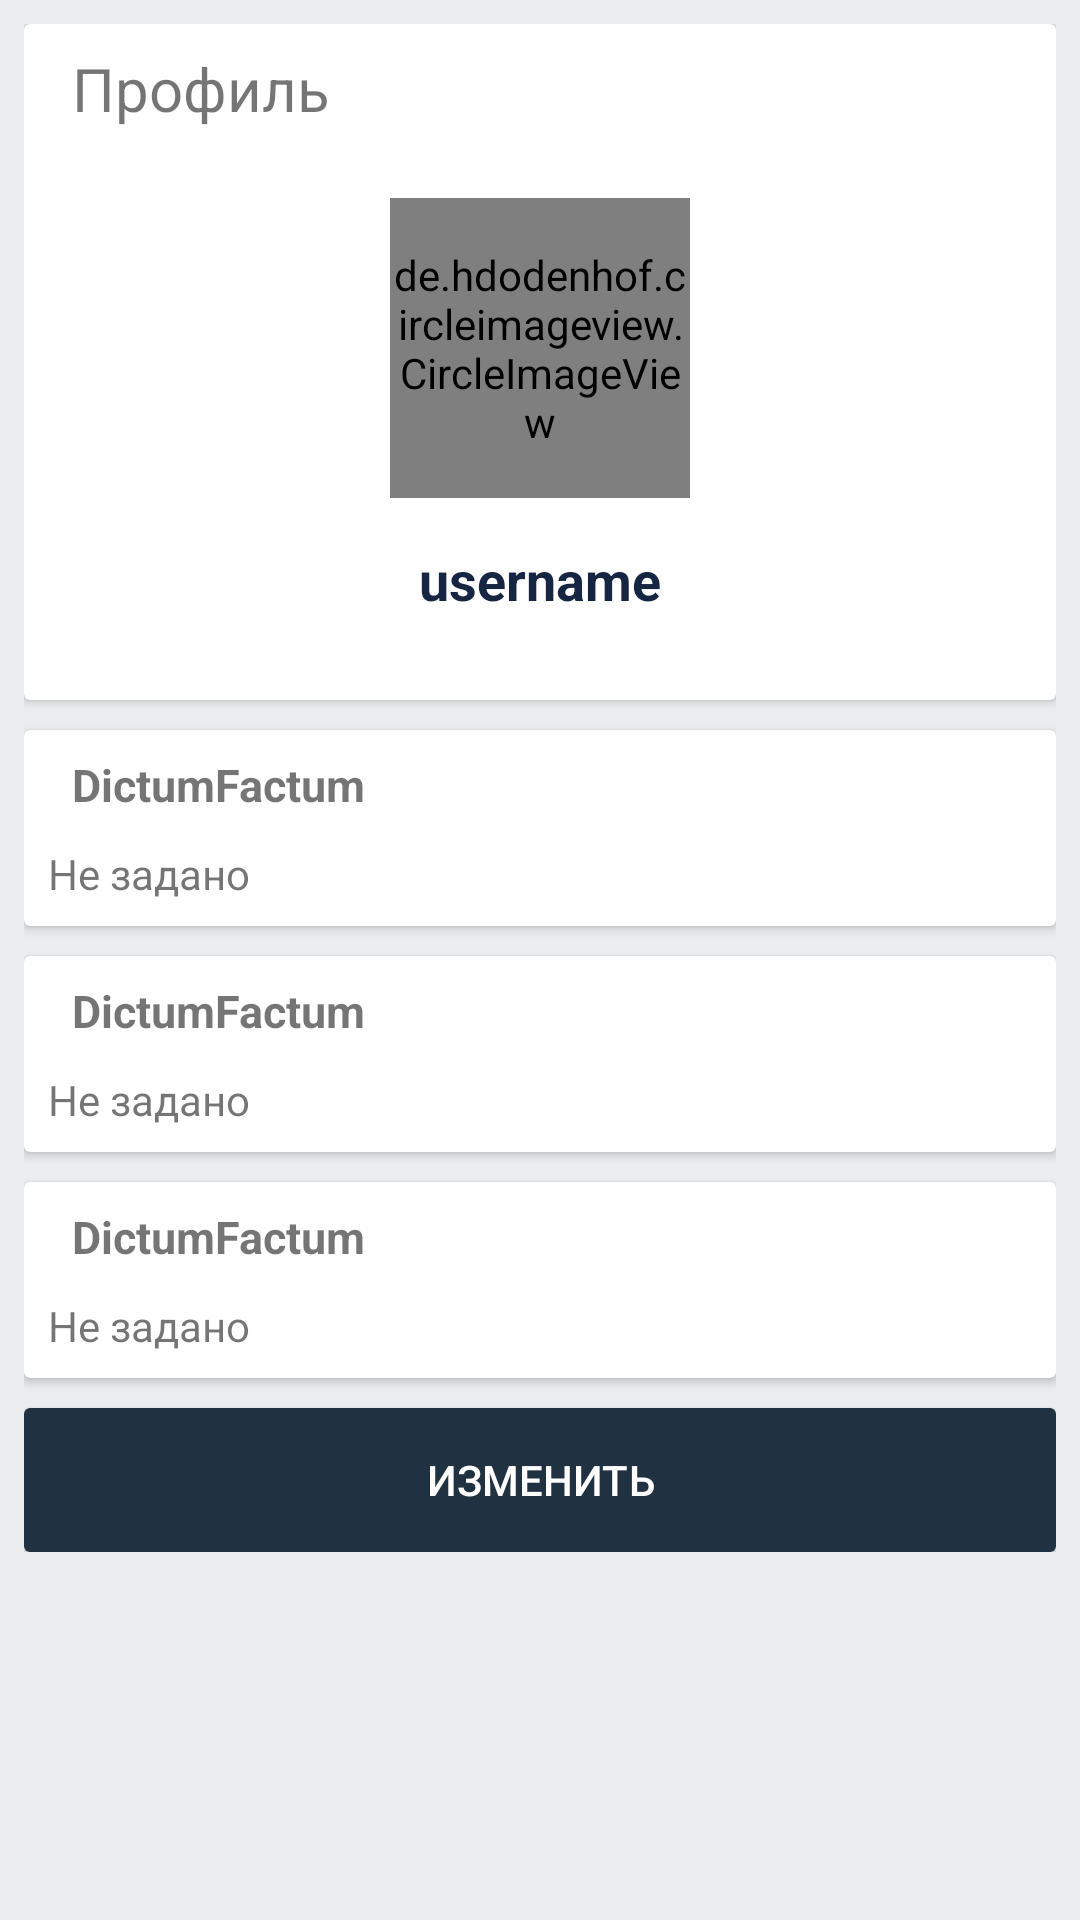

This screen was rendered from an Android layout file. Write that file and the resources it references.
<!-- AndroidManifest.xml: application theme AppTheme -->
<!-- res/layout/fragment_profile.xml -->
<?xml version="1.0" encoding="utf-8"?>
<RelativeLayout xmlns:android="http://schemas.android.com/apk/res/android"
    xmlns:tools="http://schemas.android.com/tools"
    android:layout_width="match_parent"
    android:layout_height="match_parent"
    android:padding="8dp"
    android:background="#ecedef"
    tools:context=".Fragments.ProfileFragment">
<ScrollView
    android:layout_width="match_parent"
    android:layout_height="wrap_content">

    <LinearLayout
        android:layout_width="match_parent"
        android:layout_height="wrap_content"
        android:orientation="vertical">

   <android.support.v7.widget.CardView
       android:layout_width="match_parent"
       android:layout_height="wrap_content"
       android:id="@+id/c1">

        <RelativeLayout
            android:layout_width="match_parent"
            android:layout_height="wrap_content"
            android:padding="8dp">


            <TextView
                android:layout_width="wrap_content"
                android:layout_height="wrap_content"
                android:textSize="20sp"
                android:paddingLeft="8dp"
                android:text="Профиль" />

            <de.hdodenhof.circleimageview.CircleImageView
                android:layout_width="100dp"
                android:layout_height="100dp"
                android:id="@+id/profile_image"
                android:layout_centerHorizontal="true"
                android:layout_marginTop="50dp"
                android:src="@mipmap/ic_launcher"/>


            <TextView
                android:layout_width="wrap_content"
                android:layout_height="wrap_content"
                android:text="username"
                android:layout_centerHorizontal="true"
                android:layout_below="@id/profile_image"
                android:layout_marginTop="15dp"
                android:textColor="#162541"
                android:textStyle="bold"
                android:id="@+id/username"
                android:textSize="18sp"
                android:layout_marginBottom="20dp"/>

        </RelativeLayout>

   </android.support.v7.widget.CardView>

    <android.support.v7.widget.CardView
        android:layout_width="match_parent"
        android:layout_height="wrap_content"
        android:layout_below="@id/c1"
        android:id="@+id/c2"
        android:layout_marginTop="10dp">

        <RelativeLayout
            android:layout_width="match_parent"
            android:layout_height="wrap_content"
            android:padding="8dp">


            <TextView
                android:layout_width="wrap_content"
                android:layout_height="wrap_content"
                android:textSize="15sp"
                android:paddingLeft="8dp"
                android:text="DictumFactum"
                android:textStyle="bold"
                android:id="@+id/t2"/>



            <TextView
                android:layout_width="wrap_content"
                android:layout_height="wrap_content"
                android:text="Не задано"
                android:id="@+id/txt_o"
                android:layout_below="@id/t2"
                android:layout_marginTop="10dp"/>



        </RelativeLayout>

    </android.support.v7.widget.CardView>

    <android.support.v7.widget.CardView
        android:layout_width="match_parent"
        android:layout_height="wrap_content"
        android:layout_below="@id/c2"
        android:id="@+id/c3"
        android:layout_marginTop="10dp">

        <RelativeLayout
            android:layout_width="match_parent"
            android:layout_height="wrap_content"
            android:padding="8dp">


            <TextView
                android:layout_width="wrap_content"
                android:layout_height="wrap_content"
                android:textSize="15sp"
                android:paddingLeft="8dp"
                android:textStyle="bold"

                android:text="DictumFactum"
                android:id="@+id/t3"/>


                <TextView
                    android:layout_width="wrap_content"
                    android:layout_height="wrap_content"
                    android:text="Не задано"
                    android:id="@+id/txt_r"
                    android:layout_below="@id/t3"
                    android:layout_marginTop="10dp"/>



        </RelativeLayout>

    </android.support.v7.widget.CardView>

        <android.support.v7.widget.CardView
            android:layout_width="match_parent"
            android:layout_height="wrap_content"
            android:layout_below="@id/c3"
            android:id="@+id/c4"
            android:layout_marginTop="10dp">

            <RelativeLayout
                android:layout_width="match_parent"
                android:layout_height="wrap_content"
                android:padding="8dp">


                <TextView
                    android:layout_width="wrap_content"
                    android:layout_height="wrap_content"
                    android:textSize="15sp"
                    android:paddingLeft="8dp"
                    android:text="DictumFactum"
                    android:textStyle="bold"

                    android:id="@+id/t4"/>
<TextView
    android:layout_width="wrap_content"
    android:layout_height="wrap_content"
    android:text="Не задано"
    android:id="@+id/txt_p"
    android:layout_below="@id/t4"
    android:layout_marginTop="10dp"/>


            </RelativeLayout>

        </android.support.v7.widget.CardView>
        <android.support.v7.widget.CardView
            android:layout_width="match_parent"
            android:layout_height="wrap_content"
            android:layout_below="@id/c4"
            android:id="@+id/c5"
            android:layout_marginTop="10dp">
        <Button
            android:layout_width="match_parent"
            android:layout_height="wrap_content"
            android:id="@+id/btn_change_profile"
            android:padding="8dp"
            android:text="Изменить"
            android:background="#203141"
            android:textColor="#ffffff"/>
        </android.support.v7.widget.CardView>

    </LinearLayout>
</ScrollView>
</RelativeLayout>
<!-- resources referenced by this layout -->
<resources>
  <!-- mipmap ic_launcher: png bitmap (mipmap-hdpi, 6227 bytes) -->
  <style name="AppTheme" parent="Theme.AppCompat.Light.NoActionBar">
          
          <item name="colorPrimary">@color/colorPrimary</item>
          <item name="colorPrimaryDark">@color/colorPrimaryDark</item>
          <item name="colorAccent">@color/colorAccent</item>
      </style>
  <color name="colorPrimary">#3eaeae</color>
  <color name="colorPrimaryDark">#226e6e</color>
  <color name="colorAccent">#203141</color>
</resources>
